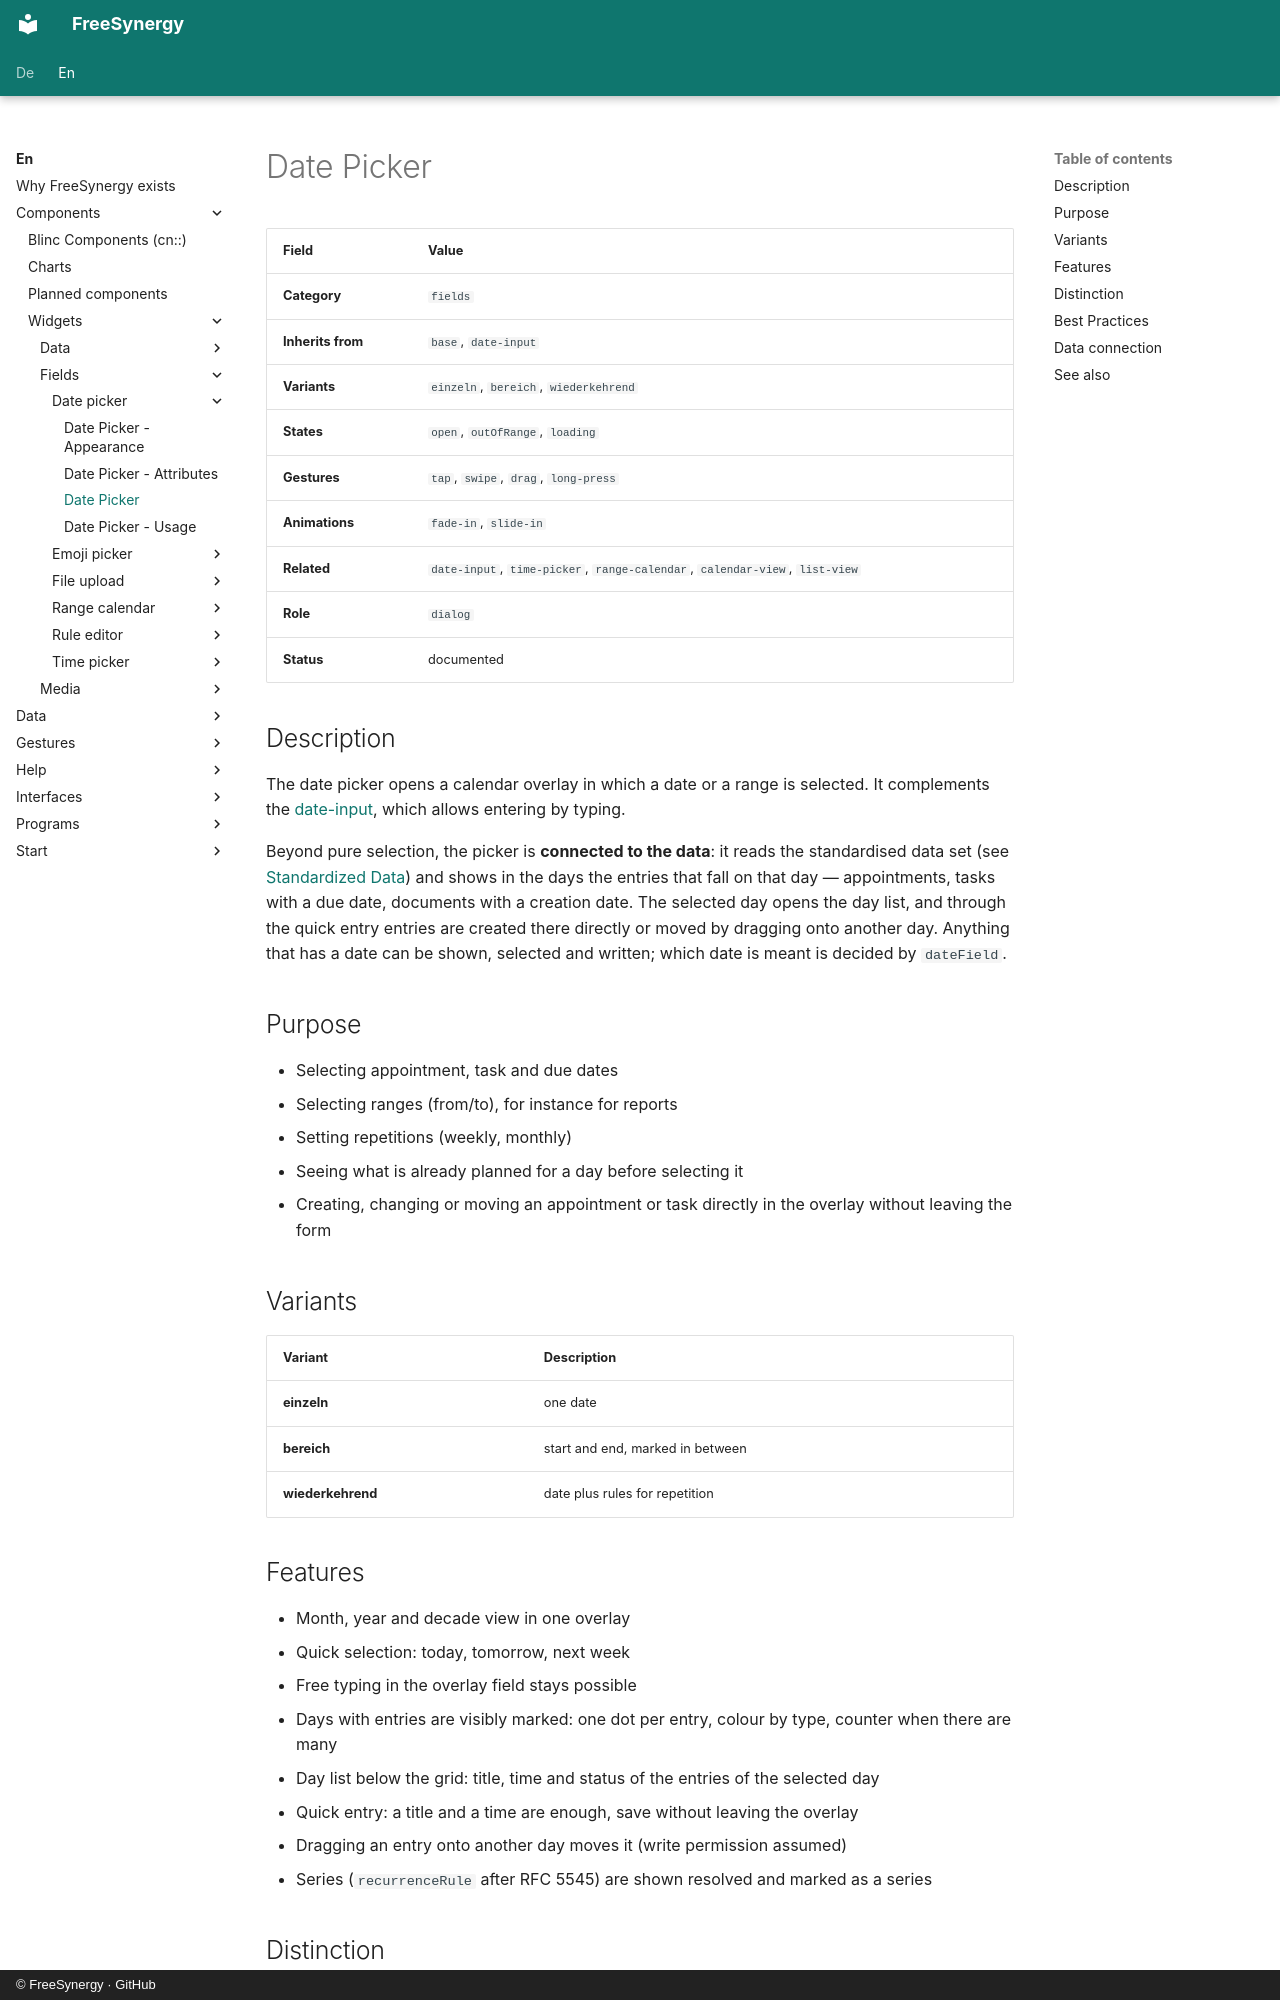

repository: FreeSynergy/fs-documentation · page: en/components/widgets/fields/date-picker/description/index.html · generator: mkdocs · copyright: © FreeSynergy · GitHub

# Date Picker

| Field | Value |
|-------|-------|
| **Category** | `fields` |
| **Inherits from** | `base`, `date-input` |
| **Variants** | `einzeln`, `bereich`, `wiederkehrend` |
| **States** | `open`, `outOfRange`, `loading` |
| **Gestures** | `tap`, `swipe`, `drag`, `long-press` |
| **Animations** | `fade-in`, `slide-in` |
| **Related** | `date-input`, `time-picker`, `range-calendar`, `calendar-view`, `list-view` |
| **Role** | `dialog` |
| **Status** | documented |

## Description

The date picker opens a calendar overlay in which a date or a range is
selected. It complements the [date-input](../../../primitives/fields/date-input/), which allows
entering by typing.

Beyond pure selection, the picker is **connected to the data**: it reads the
standardised data set (see [Standardized Data](../../data/)) and shows in the days the
entries that fall on that day — appointments, tasks with a due date, documents with a
creation date. The selected day opens the day list, and through the quick entry entries
are created there directly or moved by dragging onto another day. Anything that has a
date can be shown, selected and written; which date is meant is decided by `dateField`.

## Purpose

- Selecting appointment, task and due dates
- Selecting ranges (from/to), for instance for reports
- Setting repetitions (weekly, monthly)
- Seeing what is already planned for a day before selecting it
- Creating, changing or moving an appointment or task directly in the overlay
  without leaving the form

## Variants

| Variant | Description |
|---------|-------------|
| **einzeln** | one date |
| **bereich** | start and end, marked in between |
| **wiederkehrend** | date plus rules for repetition |

## Features

- Month, year and decade view in one overlay
- Quick selection: today, tomorrow, next week
- Free typing in the overlay field stays possible
- Days with entries are visibly marked: one dot per entry, colour by type, counter when there
  are many
- Day list below the grid: title, time and status of the entries of the selected day
- Quick entry: a title and a time are enough, save without leaving the overlay
- Dragging an entry onto another day moves it (write permission assumed)
- Series (`recurrenceRule` after RFC 5545) are shown resolved and marked as a series
